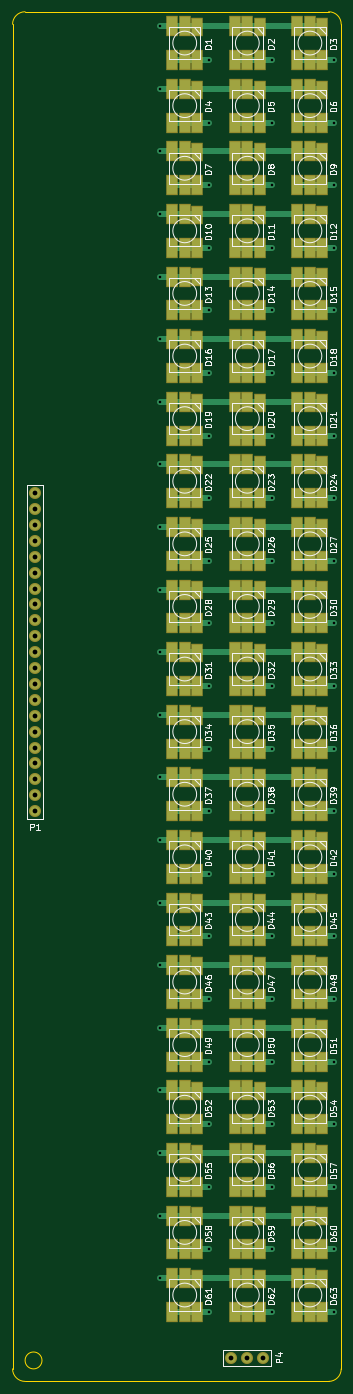
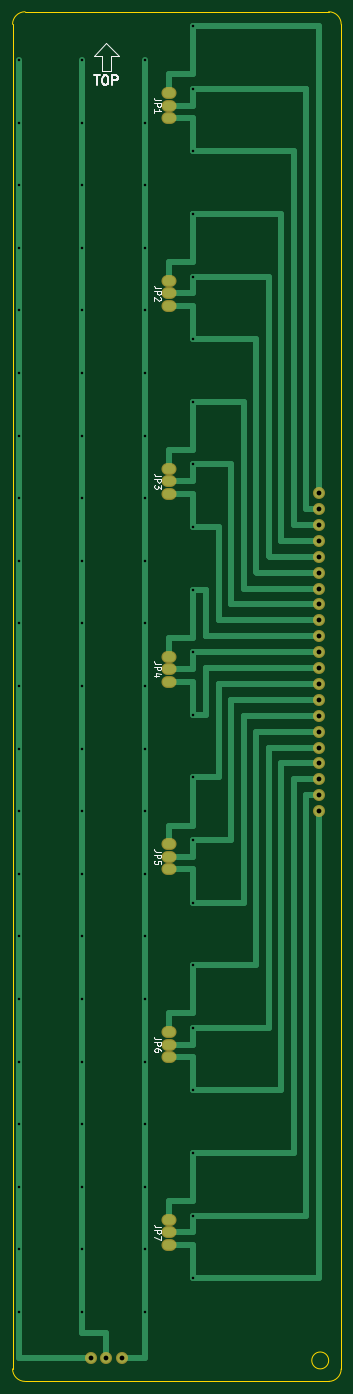
Circuit board: 10 layer files. Board 52.5 x 218.8 mm.
- bottom_copper: Columna-B.Cu.gbr (13935 bytes)
- bottom_mask: Columna-B.Mask.gbr (1487 bytes)
- paste: Columna-B.Paste.gbr (855 bytes)
- bottom_silk: Columna-B.SilkS.gbr (6588 bytes)
- outline: Columna-Edge.Cuts.gbr (853 bytes)
- top_copper: Columna-F.Cu.gbr (32853 bytes)
- top_mask: Columna-F.Mask.gbr (11300 bytes)
- paste: Columna-F.Paste.gbr (10663 bytes)
- top_silk: Columna-F.SilkS.gbr (83772 bytes)
- drill: Columna.drl (1873 bytes)

=== bottom_copper: Columna-B.Cu.gbr (13935 bytes, source omitted) ===
=== bottom_mask: Columna-B.Mask.gbr ===
G04 #@! TF.FileFunction,Soldermask,Bot*
%FSLAX46Y46*%
G04 Gerber Fmt 4.6, Leading zero omitted, Abs format (unit mm)*
G04 Created by KiCad (PCBNEW 4.0.4+dfsg1-stable) date Fri Sep 30 19:59:36 2016*
%MOMM*%
%LPD*%
G01*
G04 APERTURE LIST*
%ADD10C,0.150000*%
%ADD11O,2.400000X1.900000*%
%ADD12C,1.924000*%
G04 APERTURE END LIST*
D10*
D11*
X103600000Y-37400000D03*
X103600000Y-39400000D03*
X103600000Y-41400000D03*
X103600000Y-67400000D03*
X103600000Y-69400000D03*
X103600000Y-71400000D03*
X103600000Y-97400000D03*
X103600000Y-99400000D03*
X103600000Y-101400000D03*
X103600000Y-127400000D03*
X103600000Y-129400000D03*
X103600000Y-131400000D03*
X103600000Y-157400000D03*
X103600000Y-159400000D03*
X103600000Y-161400000D03*
X103600000Y-187400000D03*
X103600000Y-189400000D03*
X103600000Y-191400000D03*
X103600000Y-217400000D03*
X103600000Y-219400000D03*
X103600000Y-221400000D03*
D12*
X79700000Y-101300000D03*
X79700000Y-103840000D03*
X79700000Y-106380000D03*
X79700000Y-108920000D03*
X79700000Y-111460000D03*
X79700000Y-114000000D03*
X79700000Y-116540000D03*
X79700000Y-119080000D03*
X79700000Y-121620000D03*
X79700000Y-124160000D03*
X79700000Y-126700000D03*
X79700000Y-129240000D03*
X79700000Y-131780000D03*
X79700000Y-134320000D03*
X79700000Y-136860000D03*
X79700000Y-139400000D03*
X79700000Y-141940000D03*
X79700000Y-144480000D03*
X79700000Y-147020000D03*
X79700000Y-149560000D03*
X79700000Y-152100000D03*
X113600000Y-239400000D03*
X116140000Y-239400000D03*
X111060000Y-239400000D03*
M02*

=== paste: Columna-B.Paste.gbr ===
G04 #@! TF.FileFunction,Paste,Bot*
%FSLAX46Y46*%
G04 Gerber Fmt 4.6, Leading zero omitted, Abs format (unit mm)*
G04 Created by KiCad (PCBNEW 4.0.4+dfsg1-stable) date Fri Sep 30 19:59:36 2016*
%MOMM*%
%LPD*%
G01*
G04 APERTURE LIST*
%ADD10C,0.150000*%
%ADD11O,2.000000X1.500000*%
G04 APERTURE END LIST*
D10*
D11*
X103600000Y-37400000D03*
X103600000Y-39400000D03*
X103600000Y-41400000D03*
X103600000Y-67400000D03*
X103600000Y-69400000D03*
X103600000Y-71400000D03*
X103600000Y-97400000D03*
X103600000Y-99400000D03*
X103600000Y-101400000D03*
X103600000Y-127400000D03*
X103600000Y-129400000D03*
X103600000Y-131400000D03*
X103600000Y-157400000D03*
X103600000Y-159400000D03*
X103600000Y-161400000D03*
X103600000Y-187400000D03*
X103600000Y-189400000D03*
X103600000Y-191400000D03*
X103600000Y-217400000D03*
X103600000Y-219400000D03*
X103600000Y-221400000D03*
M02*

=== bottom_silk: Columna-B.SilkS.gbr ===
G04 #@! TF.FileFunction,Legend,Bot*
%FSLAX46Y46*%
G04 Gerber Fmt 4.6, Leading zero omitted, Abs format (unit mm)*
G04 Created by KiCad (PCBNEW 4.0.4+dfsg1-stable) date Fri Sep 30 19:59:36 2016*
%MOMM*%
%LPD*%
G01*
G04 APERTURE LIST*
%ADD10C,0.150000*%
%ADD11C,0.300000*%
%ADD12C,0.200000*%
G04 APERTURE END LIST*
D10*
D11*
X115564286Y-34578571D02*
X114707143Y-34578571D01*
X115135714Y-36078571D02*
X115135714Y-34578571D01*
X113921429Y-34578571D02*
X113635715Y-34578571D01*
X113492857Y-34650000D01*
X113350000Y-34792857D01*
X113278572Y-35078571D01*
X113278572Y-35578571D01*
X113350000Y-35864286D01*
X113492857Y-36007143D01*
X113635715Y-36078571D01*
X113921429Y-36078571D01*
X114064286Y-36007143D01*
X114207143Y-35864286D01*
X114278572Y-35578571D01*
X114278572Y-35078571D01*
X114207143Y-34792857D01*
X114064286Y-34650000D01*
X113921429Y-34578571D01*
X112635714Y-36078571D02*
X112635714Y-34578571D01*
X112064286Y-34578571D01*
X111921428Y-34650000D01*
X111850000Y-34721429D01*
X111778571Y-34864286D01*
X111778571Y-35078571D01*
X111850000Y-35221429D01*
X111921428Y-35292857D01*
X112064286Y-35364286D01*
X112635714Y-35364286D01*
D12*
X115600000Y-31400000D02*
X113600000Y-29400000D01*
X114350000Y-31400000D02*
X115600000Y-31400000D01*
X114350000Y-33900000D02*
X114350000Y-31400000D01*
X113600000Y-33900000D02*
X114350000Y-33900000D01*
X112850000Y-33900000D02*
X113600000Y-33900000D01*
X112850000Y-31400000D02*
X112850000Y-33900000D01*
X111600000Y-31400000D02*
X112850000Y-31400000D01*
X113600000Y-29400000D02*
X111600000Y-31400000D01*
D10*
X104952381Y-38566667D02*
X105666667Y-38566667D01*
X105809524Y-38519047D01*
X105904762Y-38423809D01*
X105952381Y-38280952D01*
X105952381Y-38185714D01*
X105952381Y-39042857D02*
X104952381Y-39042857D01*
X104952381Y-39423810D01*
X105000000Y-39519048D01*
X105047619Y-39566667D01*
X105142857Y-39614286D01*
X105285714Y-39614286D01*
X105380952Y-39566667D01*
X105428571Y-39519048D01*
X105476190Y-39423810D01*
X105476190Y-39042857D01*
X105952381Y-40566667D02*
X105952381Y-39995238D01*
X105952381Y-40280952D02*
X104952381Y-40280952D01*
X105095238Y-40185714D01*
X105190476Y-40090476D01*
X105238095Y-39995238D01*
X104952381Y-68566667D02*
X105666667Y-68566667D01*
X105809524Y-68519047D01*
X105904762Y-68423809D01*
X105952381Y-68280952D01*
X105952381Y-68185714D01*
X105952381Y-69042857D02*
X104952381Y-69042857D01*
X104952381Y-69423810D01*
X105000000Y-69519048D01*
X105047619Y-69566667D01*
X105142857Y-69614286D01*
X105285714Y-69614286D01*
X105380952Y-69566667D01*
X105428571Y-69519048D01*
X105476190Y-69423810D01*
X105476190Y-69042857D01*
X105047619Y-69995238D02*
X105000000Y-70042857D01*
X104952381Y-70138095D01*
X104952381Y-70376191D01*
X105000000Y-70471429D01*
X105047619Y-70519048D01*
X105142857Y-70566667D01*
X105238095Y-70566667D01*
X105380952Y-70519048D01*
X105952381Y-69947619D01*
X105952381Y-70566667D01*
X104952381Y-98566667D02*
X105666667Y-98566667D01*
X105809524Y-98519047D01*
X105904762Y-98423809D01*
X105952381Y-98280952D01*
X105952381Y-98185714D01*
X105952381Y-99042857D02*
X104952381Y-99042857D01*
X104952381Y-99423810D01*
X105000000Y-99519048D01*
X105047619Y-99566667D01*
X105142857Y-99614286D01*
X105285714Y-99614286D01*
X105380952Y-99566667D01*
X105428571Y-99519048D01*
X105476190Y-99423810D01*
X105476190Y-99042857D01*
X104952381Y-99947619D02*
X104952381Y-100566667D01*
X105333333Y-100233333D01*
X105333333Y-100376191D01*
X105380952Y-100471429D01*
X105428571Y-100519048D01*
X105523810Y-100566667D01*
X105761905Y-100566667D01*
X105857143Y-100519048D01*
X105904762Y-100471429D01*
X105952381Y-100376191D01*
X105952381Y-100090476D01*
X105904762Y-99995238D01*
X105857143Y-99947619D01*
X104952381Y-128566667D02*
X105666667Y-128566667D01*
X105809524Y-128519047D01*
X105904762Y-128423809D01*
X105952381Y-128280952D01*
X105952381Y-128185714D01*
X105952381Y-129042857D02*
X104952381Y-129042857D01*
X104952381Y-129423810D01*
X105000000Y-129519048D01*
X105047619Y-129566667D01*
X105142857Y-129614286D01*
X105285714Y-129614286D01*
X105380952Y-129566667D01*
X105428571Y-129519048D01*
X105476190Y-129423810D01*
X105476190Y-129042857D01*
X105285714Y-130471429D02*
X105952381Y-130471429D01*
X104904762Y-130233333D02*
X105619048Y-129995238D01*
X105619048Y-130614286D01*
X104952381Y-158566667D02*
X105666667Y-158566667D01*
X105809524Y-158519047D01*
X105904762Y-158423809D01*
X105952381Y-158280952D01*
X105952381Y-158185714D01*
X105952381Y-159042857D02*
X104952381Y-159042857D01*
X104952381Y-159423810D01*
X105000000Y-159519048D01*
X105047619Y-159566667D01*
X105142857Y-159614286D01*
X105285714Y-159614286D01*
X105380952Y-159566667D01*
X105428571Y-159519048D01*
X105476190Y-159423810D01*
X105476190Y-159042857D01*
X104952381Y-160519048D02*
X104952381Y-160042857D01*
X105428571Y-159995238D01*
X105380952Y-160042857D01*
X105333333Y-160138095D01*
X105333333Y-160376191D01*
X105380952Y-160471429D01*
X105428571Y-160519048D01*
X105523810Y-160566667D01*
X105761905Y-160566667D01*
X105857143Y-160519048D01*
X105904762Y-160471429D01*
X105952381Y-160376191D01*
X105952381Y-160138095D01*
X105904762Y-160042857D01*
X105857143Y-159995238D01*
X104952381Y-188566667D02*
X105666667Y-188566667D01*
X105809524Y-188519047D01*
X105904762Y-188423809D01*
X105952381Y-188280952D01*
X105952381Y-188185714D01*
X105952381Y-189042857D02*
X104952381Y-189042857D01*
X104952381Y-189423810D01*
X105000000Y-189519048D01*
X105047619Y-189566667D01*
X105142857Y-189614286D01*
X105285714Y-189614286D01*
X105380952Y-189566667D01*
X105428571Y-189519048D01*
X105476190Y-189423810D01*
X105476190Y-189042857D01*
X104952381Y-190471429D02*
X104952381Y-190280952D01*
X105000000Y-190185714D01*
X105047619Y-190138095D01*
X105190476Y-190042857D01*
X105380952Y-189995238D01*
X105761905Y-189995238D01*
X105857143Y-190042857D01*
X105904762Y-190090476D01*
X105952381Y-190185714D01*
X105952381Y-190376191D01*
X105904762Y-190471429D01*
X105857143Y-190519048D01*
X105761905Y-190566667D01*
X105523810Y-190566667D01*
X105428571Y-190519048D01*
X105380952Y-190471429D01*
X105333333Y-190376191D01*
X105333333Y-190185714D01*
X105380952Y-190090476D01*
X105428571Y-190042857D01*
X105523810Y-189995238D01*
X104952381Y-218566667D02*
X105666667Y-218566667D01*
X105809524Y-218519047D01*
X105904762Y-218423809D01*
X105952381Y-218280952D01*
X105952381Y-218185714D01*
X105952381Y-219042857D02*
X104952381Y-219042857D01*
X104952381Y-219423810D01*
X105000000Y-219519048D01*
X105047619Y-219566667D01*
X105142857Y-219614286D01*
X105285714Y-219614286D01*
X105380952Y-219566667D01*
X105428571Y-219519048D01*
X105476190Y-219423810D01*
X105476190Y-219042857D01*
X104952381Y-219947619D02*
X104952381Y-220614286D01*
X105952381Y-220185714D01*
M02*

=== outline: Columna-Edge.Cuts.gbr ===
G04 #@! TF.FileFunction,Profile,NP*
%FSLAX46Y46*%
G04 Gerber Fmt 4.6, Leading zero omitted, Abs format (unit mm)*
G04 Created by KiCad (PCBNEW 4.0.4+dfsg1-stable) date Fri Sep 30 19:59:36 2016*
%MOMM*%
%LPD*%
G01*
G04 APERTURE LIST*
%ADD10C,0.150000*%
G04 APERTURE END LIST*
D10*
X80800000Y-239850000D02*
G75*
G03X80800000Y-239850000I-1350000J0D01*
G01*
X78100000Y-243200000D02*
X126600000Y-243200000D01*
X76100000Y-26400000D02*
X76100000Y-241200000D01*
X128600000Y-241200000D02*
X128600000Y-26400000D01*
X76100000Y-241200000D02*
G75*
G03X78100000Y-243200000I2000000J0D01*
G01*
X126600000Y-243200000D02*
G75*
G03X128600000Y-241200000I0J2000000D01*
G01*
X78100000Y-24400000D02*
X126600000Y-24400000D01*
X78100000Y-24400000D02*
G75*
G03X76100000Y-26400000I0J-2000000D01*
G01*
X128600000Y-26400000D02*
G75*
G03X126600000Y-24400000I-2000000J0D01*
G01*
M02*

=== top_copper: Columna-F.Cu.gbr (32853 bytes, source omitted) ===
=== top_mask: Columna-F.Mask.gbr (11300 bytes, source omitted) ===
=== paste: Columna-F.Paste.gbr (10663 bytes, source omitted) ===
=== top_silk: Columna-F.SilkS.gbr (83772 bytes, source omitted) ===
=== drill: Columna.drl ===
M48
;DRILL file {KiCad 4.0.4+dfsg1-stable} date Fri Sep 30 19:58:35 2016
;FORMAT={-:-/ absolute / inch / decimal}
FMAT,2
INCH,TZ
T1C0.016
T2C0.030
%
G90
G05
M72
T1
X3.9252Y-1.0512
X3.9252Y-1.4449
X3.9252Y-1.8386
X3.9252Y-2.2323
X3.9252Y-2.626
X3.9252Y-3.0197
X3.9252Y-3.4134
X3.9252Y-3.8071
X3.9252Y-4.2008
X3.9252Y-4.5945
X3.9252Y-4.9882
X3.9252Y-5.3819
X3.9252Y-5.7756
X3.9252Y-6.1693
X3.9252Y-6.563
X3.9252Y-6.9567
X3.9252Y-7.3504
X3.9252Y-7.7441
X3.9252Y-8.1378
X3.9252Y-8.5315
X3.9252Y-8.9252
X4.2323Y-1.2638
X4.2323Y-1.6575
X4.2323Y-2.0512
X4.2323Y-2.4449
X4.2323Y-2.8386
X4.2323Y-3.2323
X4.2323Y-3.626
X4.2323Y-4.0197
X4.2323Y-4.4134
X4.2323Y-4.8071
X4.2323Y-5.2008
X4.2323Y-5.5945
X4.2323Y-5.9882
X4.2323Y-6.3819
X4.2323Y-6.7756
X4.2323Y-7.1693
X4.2323Y-7.563
X4.2323Y-7.9567
X4.2323Y-8.3504
X4.2323Y-8.7441
X4.2323Y-9.1378
X4.626Y-1.2638
X4.626Y-1.6575
X4.626Y-2.0512
X4.626Y-2.4449
X4.626Y-2.8386
X4.626Y-3.2323
X4.626Y-3.626
X4.626Y-4.0197
X4.626Y-4.4134
X4.626Y-4.8071
X4.626Y-5.2008
X4.626Y-5.5945
X4.626Y-5.9882
X4.626Y-6.3819
X4.626Y-6.7756
X4.626Y-7.1693
X4.626Y-7.563
X4.626Y-7.9567
X4.626Y-8.3504
X4.626Y-8.7441
X4.626Y-9.1378
X5.0197Y-1.2638
X5.0197Y-1.6575
X5.0197Y-2.0512
X5.0197Y-2.4449
X5.0197Y-2.8386
X5.0197Y-3.2323
X5.0197Y-3.626
X5.0197Y-4.0197
X5.0197Y-4.4134
X5.0197Y-4.8071
X5.0197Y-5.2008
X5.0197Y-5.5945
X5.0197Y-5.9882
X5.0197Y-6.3819
X5.0197Y-6.7756
X5.0197Y-7.1693
X5.0197Y-7.563
X5.0197Y-7.9567
X5.0197Y-8.3504
X5.0197Y-8.7441
X5.0197Y-9.1378
T2
X3.1378Y-3.9882
X3.1378Y-4.0882
X3.1378Y-4.1882
X3.1378Y-4.2882
X3.1378Y-4.3882
X3.1378Y-4.4882
X3.1378Y-4.5882
X3.1378Y-4.6882
X3.1378Y-4.7882
X3.1378Y-4.8882
X3.1378Y-4.9882
X3.1378Y-5.0882
X3.1378Y-5.1882
X3.1378Y-5.2882
X3.1378Y-5.3882
X3.1378Y-5.4882
X3.1378Y-5.5882
X3.1378Y-5.6882
X3.1378Y-5.7882
X3.1378Y-5.8882
X3.1378Y-5.9882
X4.3724Y-9.4252
X4.4724Y-9.4252
X4.5724Y-9.4252
T0
M30

